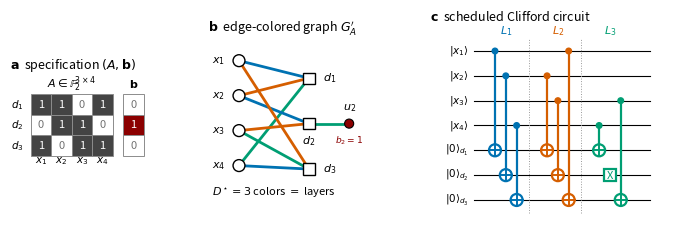

Source code (Python):
#!/usr/bin/env python3
"""Generate Fig. 1 (fig_architecture.pdf): the Stab-QRAM compilation pipeline.

Panel a: specification (A, b); panel b: augmented bipartite interaction graph with a
proper D*-edge-coloring (computed, not hand-coded); panel c: the scheduled circuit.

Output: figures/fig_architecture.pdf (and .png preview)
Usage:  python3 experiments/make_fig_architecture.py
"""
import os
import matplotlib
matplotlib.use("Agg")
import matplotlib.pyplot as plt
from matplotlib.patches import FancyArrowPatch, Circle, Rectangle

# ---- worked example ---------------------------------------------------------
A = [[1, 1, 0, 1],
     [0, 1, 1, 0],
     [1, 0, 1, 1]]
b = [0, 1, 0]
m, n = len(A), len(A[0])

# ---- D* and Koenig coloring (same routine as verify_depth_theorem.py) -------
col_w = [sum(A[j][k] for j in range(m)) for k in range(n)]
row_w = [sum(A[j]) for j in range(m)]
DSTAR = max(col_w + [row_w[j] + b[j] for j in range(m)])

edges = []
for j in range(m):
    for k in range(n):
        if A[j][k]:
            edges.append((("a", k), ("d", j)))
    if b[j]:
        edges.append((("u", j), ("d", j)))
deg = {}
for u, v in edges:
    deg[u] = deg.get(u, 0) + 1
    deg[v] = deg.get(v, 0) + 1
edges.sort(key=lambda e: -(max(deg[e[0]], deg[e[1]])))
used, color = {}, {}


def bt(i):
    if i == len(edges):
        return True
    u, v = edges[i]
    for c in range(DSTAR):
        if c not in used.get(u, set()) and c not in used.get(v, set()):
            used.setdefault(u, set()).add(c)
            used.setdefault(v, set()).add(c)
            color[(u, v)] = c
            if bt(i + 1):
                return True
            used[u].discard(c)
            used[v].discard(c)
            del color[(u, v)]
    return False


assert bt(0), "coloring failed"
PALETTE = ["#0072B2", "#D55E00", "#009E73", "#CC79A7", "#E69F00"]  # colorblind safe

fig, axes = plt.subplots(1, 3, figsize=(7.0, 2.55),
                         gridspec_kw={"width_ratios": [0.85, 1.0, 1.45]})
plt.subplots_adjust(wspace=0.32, left=0.045, right=0.985, top=0.86, bottom=0.07)

# ---- panel a: specification --------------------------------------------------
ax = axes[0]
ax.set_title(r"$\mathbf{a}$  specification $(A,\mathbf{b})$", loc="left", fontsize=9)
for j in range(m):
    for k in range(n):
        ax.add_patch(Rectangle((k, m - 1 - j), 1, 1, facecolor="#444444" if A[j][k] else "white",
                               edgecolor="0.55", lw=0.7))
        ax.text(k + 0.5, m - 1 - j + 0.5, str(A[j][k]), ha="center", va="center",
                fontsize=8, color="white" if A[j][k] else "0.45")
for j in range(m):
    ax.add_patch(Rectangle((n + 0.5, m - 1 - j), 1, 1, facecolor="#8B0000" if b[j] else "white",
                           edgecolor="0.55", lw=0.7))
    ax.text(n + 1.0, m - 1 - j + 0.5, str(b[j]), ha="center", va="center",
            fontsize=8, color="white" if b[j] else "0.45")
ax.text(n / 2, m + 0.32, r"$A\in\mathbb{F}_2^{3\times 4}$", ha="center", fontsize=8)
ax.text(n + 1.0, m + 0.32, r"$\mathbf{b}$", ha="center", fontsize=8)
for k in range(n):
    ax.text(k + 0.5, -0.34, rf"$x_{k+1}$", ha="center", fontsize=7.5)
for j in range(m):
    ax.text(-0.34, m - 1 - j + 0.5, rf"$d_{j+1}$", ha="right", va="center", fontsize=7.5)
ax.set_xlim(-1.0, n + 1.8)
ax.set_ylim(-0.8, m + 0.85)
ax.set_aspect("equal")
ax.axis("off")

# ---- panel b: augmented bipartite graph with coloring ------------------------
ax = axes[1]
ax.set_title(r"$\mathbf{b}$  edge-colored graph $G_A^{\prime}$", loc="left", fontsize=9)
ya = {k: 3.1 - k * 1.0 for k in range(n)}          # address column
yd = {j: 2.6 - j * 1.3 for j in range(m)}          # data column
pos = {("a", k): (0.0, ya[k]) for k in range(n)}
pos.update({("d", j): (2.0, yd[j]) for j in range(m)})
pos.update({("u", j): (3.15, yd[j]) for j in range(m) if b[j]})  # pendant: horizontal, aligned with d_j
for (u, v), c in color.items():
    (x1, y1), (x2, y2) = pos[u], pos[v]
    ax.plot([x1, x2], [y1, y2], color=PALETTE[c], lw=2.0, zorder=1,
            solid_capstyle="round")
for k in range(n):
    x, y = pos[("a", k)]
    ax.add_patch(Circle((x, y), 0.17, facecolor="white", edgecolor="black", lw=1.0, zorder=3))
    ax.text(x - 0.40, y, rf"$x_{k+1}$", ha="right", va="center", fontsize=8)
for j in range(m):
    x, y = pos[("d", j)]
    ax.add_patch(Rectangle((x - 0.16, y - 0.16), 0.32, 0.32, facecolor="white",
                           edgecolor="black", lw=1.0, zorder=3))
    if b[j]:  # pendant edge leaves to the right: label below to avoid the edge
        ax.text(x, y - 0.28, rf"$d_{j+1}$", ha="center", va="top", fontsize=8)
    else:
        ax.text(x + 0.40, y, rf"$d_{j+1}$", ha="left", va="center", fontsize=8)
for j in range(m):
    if b[j]:
        x, y = pos[("u", j)]
        ax.add_patch(Circle((x, y), 0.13, facecolor="#8B0000", edgecolor="black",
                            lw=0.8, zorder=3))
        ax.text(x, y + 0.28, rf"$u_{j+1}$", ha="center", va="bottom", fontsize=8)
        ax.text(x, y - 0.30, rf"$b_{j+1}{{=}}1$", ha="center", va="top", fontsize=6.5, color="#8B0000")
ax.text(1.0, -0.75, rf"$D^\star={DSTAR}$ colors $=$ layers", ha="center", fontsize=8)
ax.set_xlim(-0.9, 3.8)
ax.set_ylim(-1.15, 3.7)
ax.set_aspect("equal")
ax.axis("off")

# ---- panel c: scheduled circuit ----------------------------------------------
ax = axes[2]
ax.set_title(r"$\mathbf{c}$  scheduled Clifford circuit", loc="left", fontsize=9)
wires = [("a", k) for k in range(n)] + [("d", j) for j in range(m)]
wy = {w: (n + m - 1 - i) * 0.62 for i, w in enumerate(wires)}
x0, dx = 1.05, 1.30
ax.set_xlim(-0.85, x0 + DSTAR * dx + 0.15)
ax.set_ylim(-0.5, (n + m - 1) * 0.62 + 0.55)
for w in wires:
    ax.plot([0.25, x0 + DSTAR * dx - 0.30], [wy[w], wy[w]], color="black", lw=0.8, zorder=1)
    lbl = rf"$|x_{w[1]+1}\rangle$" if w[0] == "a" else rf"$|0\rangle_{{d_{w[1]+1}}}$"
    ax.text(0.12, wy[w], lbl, ha="right", va="center", fontsize=7.5)
layers = [[] for _ in range(DSTAR)]
for (u, v), c in color.items():
    layers[c].append((u, v))
for ell, L in enumerate(layers):
    xc = x0 + ell * dx
    if ell:
        ax.plot([xc - dx / 2 - 0.06, xc - dx / 2 - 0.06],
                [-0.32, (n + m - 1) * 0.62 + 0.30], ls=":", lw=0.7, color="0.6")
    ax.text(xc, (n + m - 1) * 0.62 + 0.42, rf"$L_{ell+1}$", ha="center", fontsize=8,
            color=PALETTE[ell])
    offs = [(-0.27, 0.0, 0.27), (-0.27, 0.0, 0.27), (-0.27, 0.0, 0.27)][0]
    Ls = sorted(L, key=lambda e: wy[e[1]], reverse=True)
    for gi, (u, v) in enumerate(Ls):
        xg = xc + offs[gi % 3] if len(Ls) > 1 else xc
        if u[0] == "a":  # CNOT
            yc, yt = wy[u], wy[v]
            ax.plot([xg, xg], [yc, yt], color=PALETTE[ell], lw=1.6, zorder=2)
            ax.add_patch(Circle((xg, yc), 0.07, facecolor=PALETTE[ell],
                                edgecolor=PALETTE[ell], zorder=3))
            ax.add_patch(Circle((xg, yt), 0.15, facecolor="white",
                                edgecolor=PALETTE[ell], lw=1.6, zorder=3))
            ax.plot([xg - 0.15, xg + 0.15], [yt, yt], color=PALETTE[ell], lw=1.4, zorder=4)
            ax.plot([xg, xg], [yt - 0.15, yt + 0.15], color=PALETTE[ell], lw=1.4, zorder=4)
        else:  # X gate (pendant edge)
            yt = wy[v]
            ax.add_patch(Rectangle((xg - 0.15, yt - 0.15), 0.30, 0.30, facecolor="white",
                                   edgecolor=PALETTE[ell], lw=1.6, zorder=3))
            ax.text(xg, yt, "X", ha="center", va="center", fontsize=8,
                    color=PALETTE[ell], zorder=4)
ax.set_aspect("equal")
ax.axis("off")

os.makedirs("figures", exist_ok=True)
fig.savefig("figures/fig_architecture.pdf")
fig.savefig("figures/fig_architecture.png", dpi=220)
print(f"wrote figures/fig_architecture.pdf  (D* = {DSTAR}, edges = {len(edges)})")
